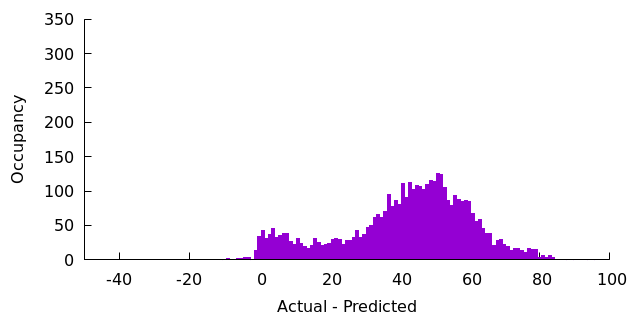

Source data for this figure (header and first rows):
-11, 1
-10, 1
-9, 2
-6, 2
-5, 2
-4, 3
-3, 3
-2, 1
-1, 13
0, 34
1, 43
2, 31
3, 37
4, 46
5, 33
6, 36
7, 38
8, 38
9, 26
10, 22
11, 31
12, 24
13, 20
14, 16
15, 21
16, 31
17, 25
18, 21
19, 23
20, 24
21, 30
22, 31
23, 29
24, 22
25, 28
26, 28
27, 32
28, 42
29, 33
30, 37
31, 47
32, 50
33, 61
34, 66
35, 61
36, 70
37, 95
38, 77
39, 87
40, 81
41, 111
42, 90
43, 113
44, 102
45, 108
46, 106
47, 102
48, 109
49, 116
50, 114
51, 125
... 40 more rows
